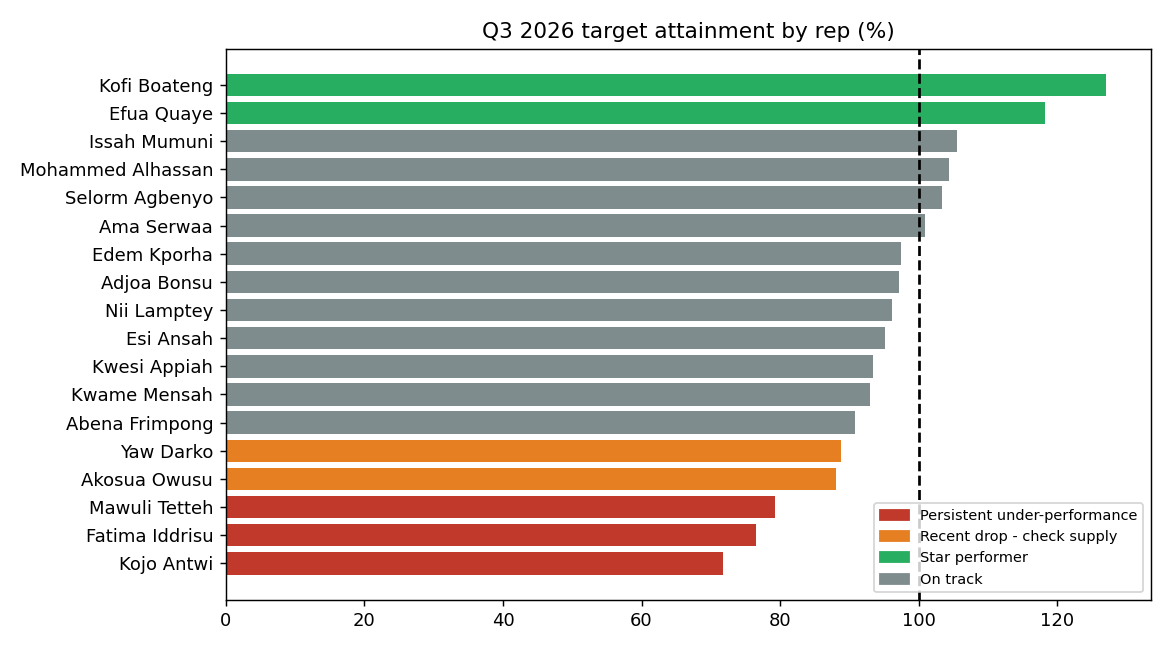

The data file committed next to this chart (first rows):
rep_id, rep_name, region, h1_2026_%, q3_2026_%, status
R16, Kojo Antwi, Volta, 69.0, 71.7, Persistent under-performance
R12, Fatima Iddrisu, Eastern, 84.5, 76.5, Persistent under-performance
R14, Mawuli Tetteh, Northern, 78.5, 79.3, Persistent under-performance
R04, Akosua Owusu, Ashanti, 105.3, 88.1, Recent drop - check supply
R05, Yaw Darko, Ashanti, 107.0, 88.8, Recent drop - check supply
R06, Abena Frimpong, Ashanti, 96.5, 90.8, On track
R01, Kwame Mensah, Greater Accra, 96.4, 92.9, On track
R07, Kwesi Appiah, Western, 92.6, 93.4, On track
R10, Esi Ansah, Eastern, 98.9, 95.2, On track
R09, Nii Lamptey, Western, 98.1, 96.1, On track
R17, Adjoa Bonsu, Volta, 102.4, 97.1, On track
R15, Edem Kporha, Northern, 102.9, 97.4, On track
R02, Ama Serwaa, Greater Accra, 103.6, 100.9, On track
R13, Selorm Agbenyo, Northern, 102.9, 103.4, On track
R11, Mohammed Alhassan, Eastern, 104.5, 104.4, On track
R18, Issah Mumuni, Volta, 108.7, 105.5, On track
R08, Efua Quaye, Western, 120.2, 118.2, Star performer
R03, Kofi Boateng, Greater Accra, 123.9, 127.1, Star performer
